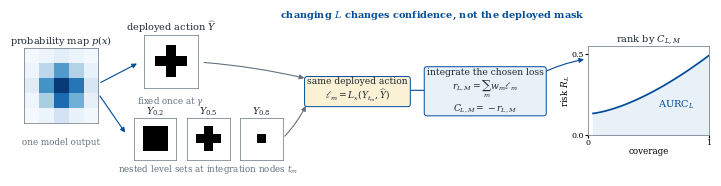

The script that saved this image:
"""Render the manuscript's loss-indexed-confidence schematic as vector PDF."""

from __future__ import annotations

import argparse
from pathlib import Path

import matplotlib.pyplot as plt
import numpy as np
from matplotlib.patches import FancyArrowPatch


INK = "#202733"
BLUE = "#004c99"
PALE_BLUE = "#e8f1f8"
PALE_GOLD = "#fbf2d5"
GRAY = "#66717e"


def parse_args(argv=None):
    parser = argparse.ArgumentParser(description=__doc__)
    parser.add_argument(
        "--output",
        type=Path,
        default=Path("docs/Figures/loss_indexed_framework.pdf"),
    )
    return parser.parse_args(argv)


def _mask_axis(figure, bounds, values, title, *, probability=False):
    axis = figure.add_axes(bounds)
    axis.imshow(
        values,
        cmap="Blues" if probability else "binary",
        vmin=0,
        vmax=1,
        interpolation="nearest",
    )
    axis.set_xticks([])
    axis.set_yticks([])
    axis.set_title(title, fontsize=7, color=INK, pad=2)
    for spine in axis.spines.values():
        spine.set_color(GRAY)
        spine.set_linewidth(0.5)
    return axis


def _arrow(figure, start, end, *, color=GRAY, bend=0.0):
    arrow = FancyArrowPatch(
        start,
        end,
        transform=figure.transFigure,
        arrowstyle="-|>",
        mutation_scale=7,
        linewidth=0.8,
        color=color,
        connectionstyle=f"arc3,rad={bend}",
        clip_on=False,
    )
    figure.add_artist(arrow)


def _text_box(figure, x, y, text, *, width_color=PALE_BLUE, fontsize=7):
    figure.text(
        x,
        y,
        text,
        ha="center",
        va="center",
        fontsize=fontsize,
        color=INK,
        bbox={
            "boxstyle": "round,pad=0.28",
            "facecolor": width_color,
            "edgecolor": BLUE,
            "linewidth": 0.7,
        },
    )


def render(output):
    probability = np.array(
        [
            [0.02, 0.05, 0.10, 0.06, 0.02],
            [0.05, 0.28, 0.58, 0.31, 0.07],
            [0.11, 0.62, 0.96, 0.73, 0.16],
            [0.04, 0.34, 0.77, 0.49, 0.08],
            [0.01, 0.06, 0.18, 0.07, 0.02],
        ]
    )
    gamma = 0.5
    thresholds = (0.2, 0.5, 0.8)

    plt.rcParams.update(
        {
            "font.family": "serif",
            "font.size": 7,
            "mathtext.fontset": "dejavuserif",
            "pdf.fonttype": 42,
        }
    )
    figure = plt.figure(figsize=(7.1, 1.65), facecolor="white")

    _mask_axis(figure, [0.015, 0.31, 0.105, 0.46], probability, r"probability map $p(x)$", probability=True)
    figure.text(0.067, 0.18, "one model output", ha="center", color=GRAY, fontsize=6.3)

    _mask_axis(
        figure,
        [0.185, 0.52, 0.075, 0.33],
        probability >= gamma,
        r"deployed action $\widehat{Y}$",
    )
    figure.text(
        0.222,
        0.43,
        r"fixed once at $\gamma$",
        ha="center",
        color=GRAY,
        fontsize=6.3,
    )

    level_x = (0.17, 0.245, 0.32)
    for x, threshold in zip(level_x, thresholds):
        _mask_axis(
            figure,
            [x, 0.08, 0.06, 0.27],
            probability >= threshold,
            rf"$Y_{{{threshold:.1f}}}$",
        )
    figure.text(
        0.275,
        0.015,
        r"nested level sets at integration nodes $t_m$",
        ha="center",
        color=GRAY,
        fontsize=6.3,
    )

    _text_box(
        figure,
        0.485,
        0.51,
        r"same deployed action" "\n" r"$\ell_m=L_x(Y_{t_m},\widehat{Y})$",
        width_color=PALE_GOLD,
        fontsize=6.6,
    )
    _text_box(
        figure,
        0.665,
        0.51,
        r"integrate the chosen loss" "\n" r"$r_{L,M}=\sum_m w_m\ell_m$" "\n" r"$C_{L,M}=-r_{L,M}$",
        fontsize=6.6,
    )

    curve = figure.add_axes([0.81, 0.24, 0.17, 0.54])
    coverage = np.linspace(0.04, 1.0, 80)
    risk = 0.13 + 0.36 * coverage**1.55
    curve.plot(coverage, risk, color=BLUE, linewidth=1.25)
    curve.fill_between(coverage, 0, risk, color=PALE_BLUE)
    curve.set_xlim(0, 1)
    curve.set_ylim(0, 0.55)
    curve.set_xticks([0, 1])
    curve.set_yticks([0, 0.5])
    curve.tick_params(labelsize=5.8, length=2, pad=1)
    curve.set_xlabel("coverage", fontsize=6.3, labelpad=0)
    curve.set_ylabel(r"risk $R_L$", fontsize=6.3, labelpad=0)
    curve.set_title(r"rank by $C_{L,M}$", fontsize=7, color=INK, pad=2)
    curve.text(0.58, 0.17, r"$\mathrm{AURC}_L$", color=BLUE, fontsize=7)
    for spine in curve.spines.values():
        spine.set_color(GRAY)
        spine.set_linewidth(0.5)

    _arrow(figure, (0.12, 0.55), (0.178, 0.68), color=BLUE)
    _arrow(figure, (0.12, 0.49), (0.16, 0.24), color=BLUE)
    _arrow(figure, (0.265, 0.68), (0.414, 0.58), bend=-0.04)
    _arrow(figure, (0.38, 0.22), (0.414, 0.43), bend=0.08)
    _arrow(figure, (0.555, 0.51), (0.594, 0.51), color=BLUE)
    _arrow(figure, (0.738, 0.60), (0.808, 0.70), color=BLUE, bend=-0.08)

    figure.text(
        0.59,
        0.95,
        r"changing $L$ changes confidence, not the deployed mask",
        ha="center",
        color=BLUE,
        fontsize=7,
        weight="bold",
    )

    output = Path(output)
    output.parent.mkdir(parents=True, exist_ok=True)
    figure.savefig(
        output,
        bbox_inches="tight",
        pad_inches=0.01,
        metadata={
            "Title": "Loss-indexed confidence framework",
            "Author": "Anonymous",
            "Creator": "scripts/make_method_figure.py",
            "CreationDate": None,
            "ModDate": None,
        },
    )
    plt.close(figure)


def main(argv=None):
    args = parse_args(argv)
    render(args.output)
    print(f"saved {args.output}")


if __name__ == "__main__":
    main()
